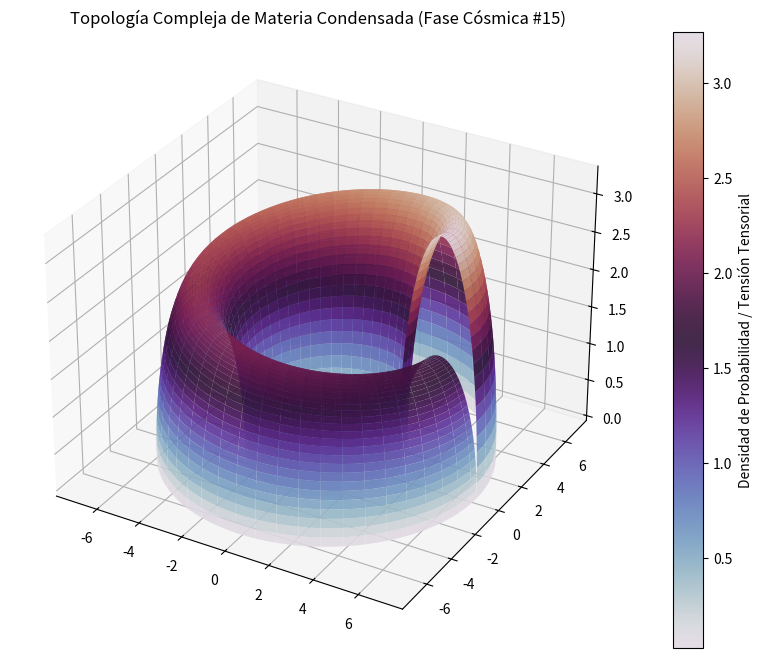

The matplotlib source for this figure:
%matplotlib inline
# Simulación Cósmica: Materia Condensada - Variante 15
import numpy as np
import matplotlib.pyplot as plt
from mpl_toolkits.mplot3d import Axes3D

# Parámetros Físicos Cuánticos/Relativistas
alpha = 5.12
beta = 1.813
gamma = 3.292

u = np.linspace(0, 2 * np.pi, 100)
v = np.linspace(0, np.pi, 100)
U, V = np.meshgrid(u, v)

# Topología Espacio-Temporal Avanzada (Fase Cósmica)
X = (alpha + beta * np.cos(V)) * np.cos(U)
Y = (alpha + beta * np.cos(V)) * np.sin(U)
Z = gamma * np.sin(V) * np.exp(-U/10)

fig = plt.figure(figsize=(12, 8))
ax = fig.add_subplot(111, projection='3d')
surf = ax.plot_surface(X, Y, Z, cmap='twilight', edgecolor='none', alpha=0.9)

fig.colorbar(surf, ax=ax, label='Densidad de Probabilidad / Tensión Tensorial')
plt.title(r'Topología Compleja de Materia Condensada (Fase Cósmica #15)')
plt.show()
